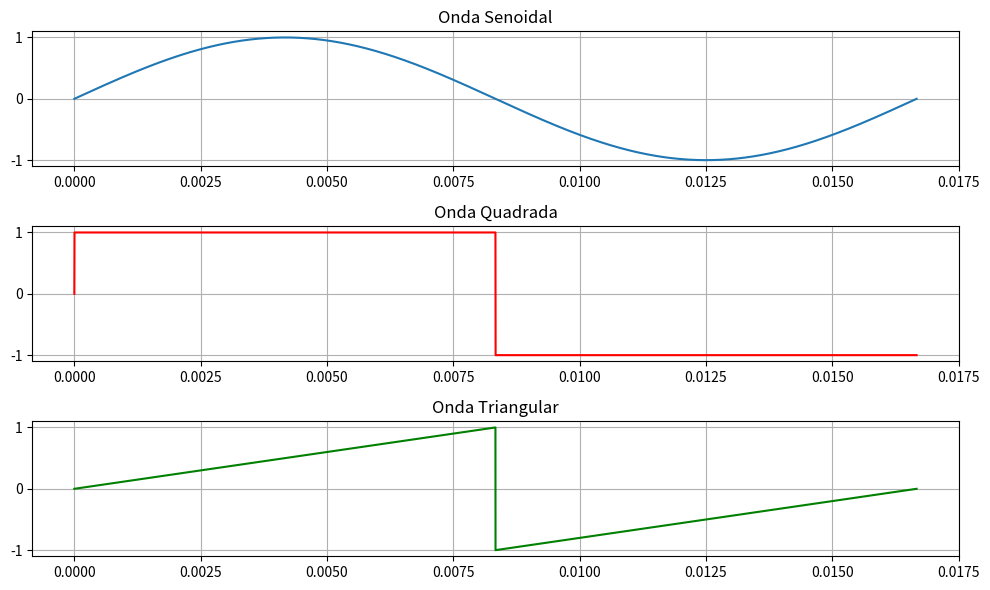

This chart was generated by the following Python code:
# -*- coding: utf-8 -*-
"""
Created on Thu May  1 12:33:11 2025

[redacted]
"""

import numpy as np
import matplotlib.pyplot as plt

# Função para calcular o True RMS
def true_rms(signal):
    return np.sqrt(np.mean(np.square(signal)))

# Definindo o tempo e o intervalo
t = np.linspace(0, 1/60, 10000)  # 1 segundo, 10000 pontos
frequency = 60  # Frequência de 50 Hz

sine_wave = np.sin(2 * np.pi * frequency * t) # Sinal senoidal
square_wave = np.sign(np.sin(2 * np.pi * frequency * t)) # Sinal quadrado
triangle_wave = 2 * (t * frequency - np.floor(t * frequency + 0.5)) # Sinal triangular

# Cálculo do RMS simples para a senoide (para a onda senoidal, o RMS simples seria V_max / sqrt(2))
rms_sine_simple = np.max(np.abs(sine_wave)) / np.sqrt(2)

# Cálculo do True RMS para todas as ondas
rms_sine_true = true_rms(sine_wave)
rms_square_true = true_rms(square_wave)
rms_triangle_true = true_rms(triangle_wave)

# Plotando as ondas para visualização
plt.figure(figsize=(10, 6))

plt.subplot(3, 1, 1)
plt.plot(t, sine_wave, label="Senoidal")
plt.title("Onda Senoidal")
plt.grid(True)

plt.subplot(3, 1, 2)
plt.plot(t, square_wave, label="Quadrada", color="r")
plt.title("Onda Quadrada")
plt.grid(True)

plt.subplot(3, 1, 3)
plt.plot(t, triangle_wave, label="Triangular", color="g")
plt.title("Onda Triangular")
plt.grid(True)

plt.tight_layout()
plt.savefig('fig-rms-01.png')

plt.show()

# Exibindo os resultados
print(f"RMS Simples da Onda Senoidal: {rms_sine_simple:.4f}")
print(f"True RMS da Onda Senoidal: {rms_sine_true:.4f}")
print(f"True RMS da Onda Quadrada: {rms_square_true:.4f}")
print(f"True RMS da Onda Triangular: {rms_triangle_true:.4f}")
